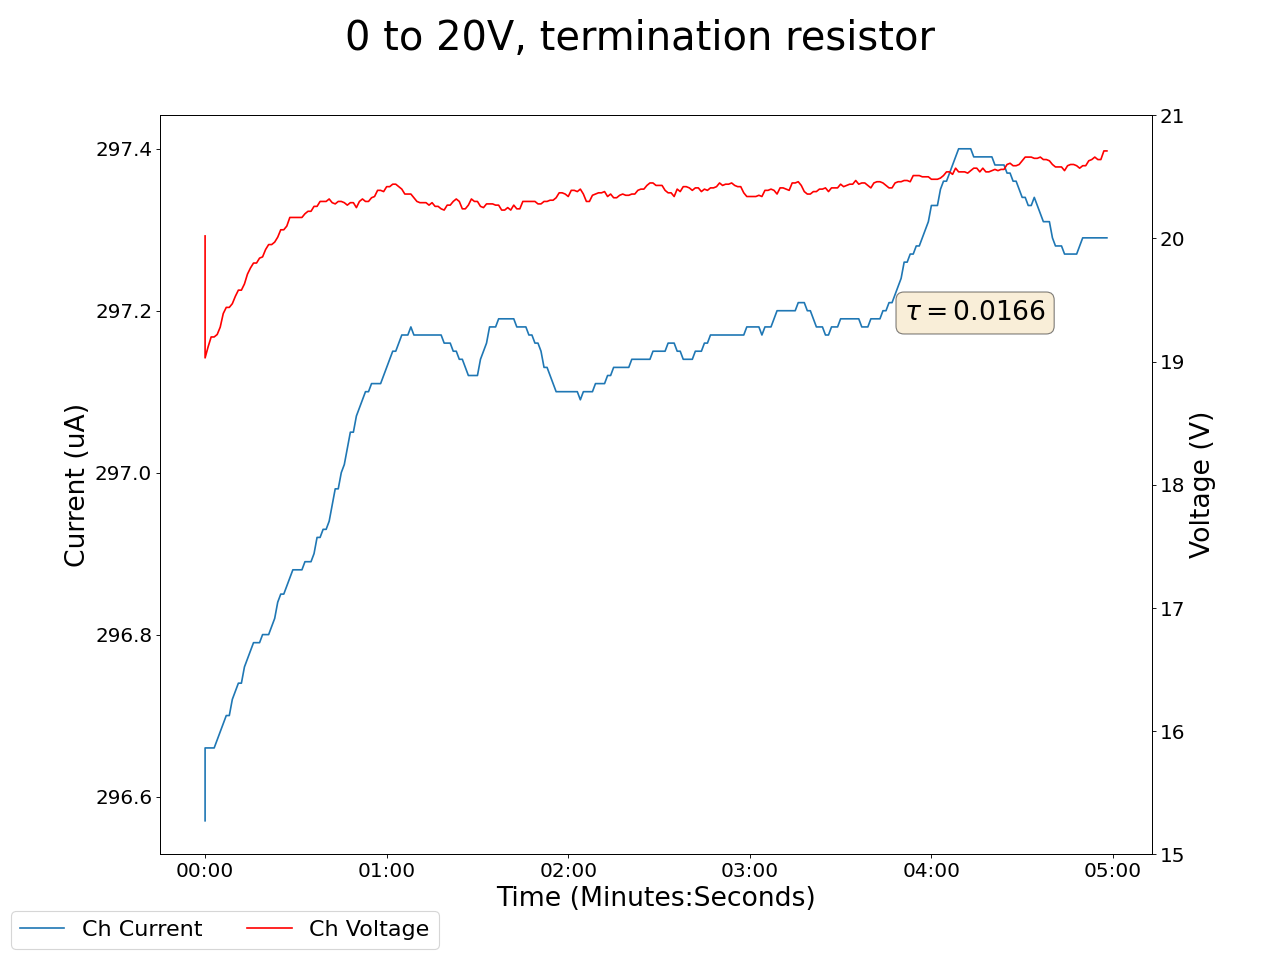

Source data for this figure (header and first rows):
2024-03-18 18:16:06.192099, 20.020000457763672, 296.57000732421875, 0.019999999552965164, 0.0, 0.15000000596046448, 0.0, 0.10000000149011612, 0.0, 0.05000000074505806, 0.0, 0.0, 0.0, 0.14000000059604645, 0.0, 0.9800000190734863, 0.0, 0.0, 0.0, 0.0, 0.0, 0.46000000834465027, 0.0, 0.550000011920929
2024-03-18 18:16:07.191970, 19.03, 296.7, 0.02, 0.0, 0.15, 0.0, 0.1, 0.0, 0.05, 0.0, 0.0, 0.0, 0.14, 0.0, 0.98, 0.0, 0.0, 0.0, 0.0, 0.0, 0.46, 0.0, 0.55
2024-03-18 18:16:08.191971, 19.12, 296.7, 0.02, 0.0, 0.15, 0.0, 0.1, 0.0, 0.05, 0.0, 0.0, 0.0, 0.14, 0.0, 0.97, 0.0, 0.0, 0.0, 0.0, 0.0, 0.46, 0.0, 0.55
2024-03-18 18:16:09.191971, 19.2, 296.7, 0.02, 0.0, 0.15, 0.0, 0.1, 0.0, 0.05, 0.0, 0.0, 0.0, 0.14, 0.0, 0.97, 0.0, 0.0, 0.0, 0.0, 0.0, 0.46, 0.0, 0.55
2024-03-18 18:16:10.191970, 19.2, 296.7, 0.02, 0.0, 0.15, 0.0, 0.1, 0.0, 0.05, 0.0, 0.0, 0.0, 0.14, 0.0, 0.97, 0.0, 0.0, 0.0, 0.0, 0.0, 0.46, 0.0, 0.55
2024-03-18 18:16:11.191971, 19.22, 296.7, 0.02, 0.0, 0.15, 0.0, 0.1, 0.0, 0.05, 0.0, 0.0, 0.0, 0.14, 0.0, 0.97, 0.0, 0.0, 0.0, 0.0, 0.0, 0.46, 0.0, 0.55
2024-03-18 18:16:12.191970, 19.28, 296.7, 0.02, 0.0, 0.15, 0.0, 0.1, 0.0, 0.05, 0.0, 0.0, 0.0, 0.14, 0.0, 0.97, 0.0, 0.0, 0.0, 0.0, 0.0, 0.46, 0.0, 0.55
2024-03-18 18:16:13.191971, 19.39, 296.7, 0.02, 0.0, 0.15, 0.0, 0.1, 0.0, 0.05, 0.0, 0.0, 0.0, 0.14, 0.0, 0.97, 0.0, 0.0, 0.0, 0.0, 0.0, 0.46, 0.0, 0.55
2024-03-18 18:16:14.191970, 19.44, 296.7, 0.02, 0.0, 0.15, 0.0, 0.1, 0.0, 0.05, 0.0, 0.0, 0.0, 0.14, 0.0, 0.97, 0.0, 0.0, 0.0, 0.0, 0.0, 0.46, 0.0, 0.55
2024-03-18 18:16:15.191970, 19.44, 296.7, 0.02, 0.0, 0.15, 0.0, 0.1, 0.0, 0.05, 0.0, 0.0, 0.0, 0.14, 0.0, 0.97, 0.0, 0.0, 0.0, 0.0, 0.0, 0.46, 0.0, 0.55
2024-03-18 18:16:16.191970, 19.47, 296.7, 0.02, 0.0, 0.15, 0.0, 0.1, 0.0, 0.05, 0.0, 0.0, 0.0, 0.14, 0.0, 0.97, 0.0, 0.0, 0.0, 0.0, 0.0, 0.46, 0.0, 0.55
2024-03-18 18:16:17.191970, 19.53, 296.7, 0.02, 0.0, 0.15, 0.0, 0.1, 0.0, 0.05, 0.0, 0.0, 0.0, 0.14, 0.0, 0.97, 0.0, 0.0, 0.0, 0.0, 0.0, 0.46, 0.0, 0.55
2024-03-18 18:16:18.191970, 19.58, 296.7, 0.02, 0.0, 0.15, 0.0, 0.1, 0.0, 0.05, 0.0, 0.0, 0.0, 0.14, 0.0, 0.97, 0.0, 0.0, 0.0, 0.0, 0.0, 0.46, 0.0, 0.55
2024-03-18 18:16:19.191970, 19.58, 296.7, 0.02, 0.0, 0.15, 0.0, 0.1, 0.0, 0.05, 0.0, 0.0, 0.0, 0.14, 0.0, 0.97, 0.0, 0.0, 0.0, 0.0, 0.0, 0.46, 0.0, 0.55
2024-03-18 18:16:20.191970, 19.63, 296.8, 0.02, 0.0, 0.15, 0.0, 0.1, 0.0, 0.05, 0.0, 0.0, 0.0, 0.14, 0.0, 0.97, 0.0, 0.0, 0.0, 0.0, 0.0, 0.46, 0.0, 0.55
2024-03-18 18:16:21.191970, 19.71, 296.8, 0.02, 0.0, 0.14, 0.0, 0.1, 0.0, 0.05, 0.0, 0.0, 0.0, 0.14, 0.0, 0.97, 0.0, 0.0, 0.0, 0.0, 0.0, 0.46, 0.0, 0.55
2024-03-18 18:16:22.191971, 19.76, 296.8, 0.02, 0.0, 0.14, 0.0, 0.1, 0.0, 0.05, 0.0, 0.0, 0.0, 0.14, 0.0, 0.97, 0.0, 0.0, 0.0, 0.0, 0.0, 0.46, 0.0, 0.55
2024-03-18 18:16:23.191971, 19.8, 296.8, 0.02, 0.0, 0.14, 0.0, 0.1, 0.0, 0.05, 0.0, 0.0, 0.0, 0.14, 0.0, 0.97, 0.0, 0.0, 0.0, 0.0, 0.0, 0.46, 0.0, 0.55
2024-03-18 18:16:24.191970, 19.8, 296.8, 0.02, 0.0, 0.14, 0.0, 0.1, 0.0, 0.05, 0.0, 0.0, 0.0, 0.14, 0.0, 0.97, 0.0, 0.0, 0.0, 0.0, 0.0, 0.46, 0.0, 0.55
2024-03-18 18:16:25.191970, 19.84, 296.8, 0.02, 0.0, 0.14, 0.0, 0.1, 0.0, 0.05, 0.0, 0.0, 0.0, 0.14, 0.0, 0.97, 0.0, 0.0, 0.0, 0.0, 0.0, 0.46, 0.0, 0.55
2024-03-18 18:16:26.191970, 19.85, 296.8, 0.02, 0.0, 0.14, 0.0, 0.1, 0.0, 0.05, 0.0, 0.0, 0.0, 0.14, 0.0, 0.97, 0.0, 0.0, 0.0, 0.0, 0.0, 0.46, 0.0, 0.55
2024-03-18 18:16:27.191971, 19.91, 296.8, 0.02, 0.0, 0.14, 0.0, 0.1, 0.0, 0.05, 0.0, 0.0, 0.0, 0.14, 0.0, 0.97, 0.0, 0.0, 0.0, 0.0, 0.0, 0.46, 0.0, 0.55
2024-03-18 18:16:28.191970, 19.95, 296.8, 0.02, 0.0, 0.14, 0.0, 0.1, 0.0, 0.05, 0.0, 0.0, 0.0, 0.14, 0.0, 0.97, 0.0, 0.0, 0.0, 0.0, 0.0, 0.46, 0.0, 0.55
2024-03-18 18:16:29.191970, 19.95, 296.8, 0.02, 0.0, 0.14, 0.0, 0.1, 0.0, 0.05, 0.0, 0.0, 0.0, 0.14, 0.0, 0.97, 0.0, 0.0, 0.0, 0.0, 0.0, 0.46, 0.0, 0.55
2024-03-18 18:16:30.191970, 19.97, 296.8, 0.02, 0.0, 0.14, 0.0, 0.1, 0.0, 0.05, 0.0, 0.0, 0.0, 0.14, 0.0, 0.97, 0.0, 0.0, 0.0, 0.0, 0.0, 0.46, 0.0, 0.55
2024-03-18 18:16:31.191970, 20.01, 296.8, 0.02, 0.0, 0.14, 0.0, 0.1, 0.0, 0.04, 0.0, 0.0, 0.0, 0.14, 0.0, 0.97, 0.0, 0.0, 0.0, 0.0, 0.0, 0.47, 0.0, 0.55
2024-03-18 18:16:32.191970, 20.07, 296.9, 0.02, 0.0, 0.14, 0.0, 0.1, 0.0, 0.04, 0.0, 0.0, 0.0, 0.14, 0.0, 0.97, 0.0, 0.0, 0.0, 0.0, 0.0, 0.47, 0.0, 0.55
2024-03-18 18:16:33.191970, 20.07, 296.9, 0.02, 0.0, 0.14, 0.0, 0.1, 0.0, 0.04, 0.0, 0.0, 0.0, 0.14, 0.0, 0.97, 0.0, 0.0, 0.0, 0.0, 0.0, 0.47, 0.0, 0.55
2024-03-18 18:16:34.191971, 20.1, 296.9, 0.02, 0.0, 0.14, 0.0, 0.1, 0.0, 0.04, 0.0, 0.0, 0.0, 0.14, 0.0, 0.97, 0.0, 0.0, 0.0, 0.0, 0.0, 0.47, 0.0, 0.55
2024-03-18 18:16:35.191970, 20.17, 296.9, 0.02, 0.0, 0.14, 0.0, 0.1, 0.0, 0.04, 0.0, 0.0, 0.0, 0.14, 0.0, 0.97, 0.0, 0.0, 0.0, 0.0, 0.0, 0.47, 0.0, 0.55
2024-03-18 18:16:36.191970, 20.17, 296.9, 0.02, 0.0, 0.14, 0.0, 0.1, 0.0, 0.04, 0.0, 0.0, 0.0, 0.14, 0.0, 0.97, 0.0, 0.0, 0.0, 0.0, 0.0, 0.47, 0.0, 0.55
2024-03-18 18:16:37.191971, 20.17, 296.9, 0.02, 0.0, 0.14, 0.0, 0.1, 0.0, 0.04, 0.0, 0.0, 0.0, 0.14, 0.0, 0.97, 0.0, 0.0, 0.0, 0.0, 0.0, 0.47, 0.0, 0.55
2024-03-18 18:16:38.191971, 20.17, 296.9, 0.02, 0.0, 0.14, 0.0, 0.1, 0.0, 0.04, 0.0, 0.0, 0.0, 0.14, 0.0, 0.97, 0.0, 0.0, 0.0, 0.0, 0.0, 0.47, 0.0, 0.55
2024-03-18 18:16:39.191970, 20.17, 296.9, 0.02, 0.0, 0.14, 0.0, 0.1, 0.0, 0.04, 0.0, 0.0, 0.0, 0.14, 0.0, 0.96, 0.0, 0.0, 0.0, 0.0, 0.0, 0.47, 0.0, 0.55
2024-03-18 18:16:40.191970, 20.2, 296.9, 0.02, 0.0, 0.14, 0.0, 0.1, 0.0, 0.04, 0.0, 0.0, 0.0, 0.14, 0.0, 0.96, 0.0, 0.0, 0.0, 0.0, 0.0, 0.47, 0.0, 0.55
2024-03-18 18:16:41.191970, 20.22, 296.9, 0.02, 0.0, 0.14, 0.0, 0.1, 0.0, 0.04, 0.0, 0.0, 0.0, 0.14, 0.0, 0.96, 0.0, 0.0, 0.0, 0.0, 0.0, 0.47, 0.0, 0.55
2024-03-18 18:16:42.191970, 20.22, 296.9, 0.02, 0.0, 0.14, 0.0, 0.1, 0.0, 0.04, 0.0, 0.0, 0.0, 0.14, 0.0, 0.96, 0.0, 0.0, 0.0, 0.0, 0.0, 0.47, 0.0, 0.55
2024-03-18 18:16:43.191970, 20.26, 296.9, 0.02, 0.0, 0.14, 0.0, 0.1, 0.0, 0.04, 0.0, 0.0, 0.0, 0.14, 0.0, 0.96, 0.0, 0.0, 0.0, 0.0, 0.0, 0.47, 0.0, 0.55
2024-03-18 18:16:44.191970, 20.26, 296.9, 0.02, 0.0, 0.14, 0.0, 0.1, 0.0, 0.04, 0.0, 0.0, 0.0, 0.14, 0.0, 0.96, 0.0, 0.0, 0.0, 0.0, 0.0, 0.47, 0.0, 0.55
2024-03-18 18:16:45.191972, 20.3, 296.9, 0.02, 0.0, 0.14, 0.0, 0.1, 0.0, 0.04, 0.0, 0.0, 0.0, 0.14, 0.0, 0.97, 0.0, 0.0, 0.0, 0.0, 0.0, 0.47, 0.0, 0.55
2024-03-18 18:16:46.191971, 20.3, 296.9, 0.02, 0.0, 0.14, 0.0, 0.1, 0.0, 0.04, 0.0, 0.0, 0.0, 0.14, 0.0, 0.97, 0.0, 0.0, 0.0, 0.0, 0.0, 0.47, 0.0, 0.55
2024-03-18 18:16:47.191971, 20.3, 296.9, 0.02, 0.0, 0.14, 0.0, 0.1, 0.0, 0.04, 0.0, 0.0, 0.0, 0.14, 0.0, 0.97, 0.0, 0.0, 0.0, 0.0, 0.0, 0.47, 0.0, 0.55
2024-03-18 18:16:48.191972, 20.32, 296.9, 0.02, 0.0, 0.14, 0.0, 0.1, 0.0, 0.04, 0.0, 0.0, 0.0, 0.14, 0.0, 0.97, 0.0, 0.0, 0.0, 0.0, 0.0, 0.47, 0.0, 0.55
2024-03-18 18:16:49.191971, 20.29, 297, 0.02, 0.0, 0.14, 0.0, 0.1, 0.0, 0.04, 0.0, 0.0, 0.0, 0.14, 0.0, 0.97, 0.0, 0.0, 0.0, 0.0, 0.0, 0.47, 0.0, 0.55
2024-03-18 18:16:50.191971, 20.28, 297, 0.02, 0.0, 0.14, 0.0, 0.1, 0.0, 0.04, 0.0, 0.0, 0.0, 0.14, 0.0, 0.97, 0.0, 0.0, 0.0, 0.0, 0.0, 0.47, 0.0, 0.55
2024-03-18 18:16:51.191971, 20.3, 297, 0.02, 0.0, 0.14, 0.0, 0.1, 0.0, 0.04, 0.0, 0.0, 0.0, 0.14, 0.0, 0.97, 0.0, 0.0, 0.0, 0.0, 0.0, 0.47, 0.0, 0.55
2024-03-18 18:16:52.191971, 20.3, 297.0, 0.02, 0.0, 0.14, 0.0, 0.1, 0.0, 0.04, 0.0, 0.0, 0.0, 0.14, 0.0, 0.97, 0.0, 0.0, 0.0, 0.0, 0.0, 0.47, 0.0, 0.55
2024-03-18 18:16:53.191970, 20.29, 297, 0.02, 0.0, 0.14, 0.0, 0.1, 0.0, 0.04, 0.0, 0.0, 0.0, 0.14, 0.0, 0.97, 0.0, 0.0, 0.0, 0.0, 0.0, 0.47, 0.0, 0.55
2024-03-18 18:16:54.191970, 20.27, 297, 0.02, 0.0, 0.14, 0.0, 0.1, 0.0, 0.04, 0.0, 0.0, 0.0, 0.14, 0.0, 0.97, 0.0, 0.0, 0.0, 0.0, 0.0, 0.47, 0.0, 0.55
2024-03-18 18:16:55.191971, 20.29, 297, 0.02, 0.0, 0.14, 0.0, 0.1, 0.0, 0.04, 0.0, 0.0, 0.0, 0.14, 0.0, 0.97, 0.0, 0.0, 0.0, 0.0, 0.0, 0.47, 0.0, 0.55
2024-03-18 18:16:56.191970, 20.29, 297, 0.02, 0.0, 0.14, 0.0, 0.1, 0.0, 0.04, 0.0, 0.0, 0.0, 0.14, 0.0, 0.97, 0.0, 0.0, 0.0, 0.0, 0.0, 0.47, 0.0, 0.55
2024-03-18 18:16:57.191971, 20.25, 297.1, 0.02, 0.0, 0.14, 0.0, 0.1, 0.0, 0.04, 0.0, 0.0, 0.0, 0.14, 0.0, 0.97, 0.0, 0.0, 0.0, 0.0, 0.0, 0.47, 0.0, 0.55
2024-03-18 18:16:58.191970, 20.3, 297.1, 0.02, 0.0, 0.14, 0.0, 0.1, 0.0, 0.04, 0.0, 0.0, 0.0, 0.14, 0.0, 0.96, 0.0, 0.0, 0.0, 0.0, 0.0, 0.47, 0.0, 0.55
2024-03-18 18:16:59.191971, 20.32, 297.1, 0.02, 0.0, 0.14, 0.0, 0.1, 0.0, 0.03, 0.0, 0.0, 0.0, 0.14, 0.0, 0.97, 0.0, 0.0, 0.0, 0.0, 0.0, 0.46, 0.0, 0.55
2024-03-18 18:17:00.191971, 20.3, 297.1, 0.02, 0.0, 0.14, 0.0, 0.1, 0.0, 0.03, 0.0, 0.0, 0.0, 0.14, 0.0, 0.97, 0.0, 0.0, 0.0, 0.0, 0.0, 0.46, 0.0, 0.55
2024-03-18 18:17:01.191971, 20.3, 297.1, 0.02, 0.0, 0.14, 0.0, 0.1, 0.0, 0.03, 0.0, 0.0, 0.0, 0.14, 0.0, 0.97, 0.0, 0.0, 0.0, 0.0, 0.0, 0.46, 0.0, 0.55
2024-03-18 18:17:02.191971, 20.33, 297.1, 0.02, 0.0, 0.14, 0.0, 0.1, 0.0, 0.03, 0.0, 0.0, 0.0, 0.14, 0.0, 0.97, 0.0, 0.0, 0.0, 0.0, 0.0, 0.46, 0.0, 0.55
2024-03-18 18:17:03.191970, 20.34, 297.1, 0.02, 0.0, 0.14, 0.0, 0.1, 0.0, 0.03, 0.0, 0.0, 0.0, 0.14, 0.0, 0.97, 0.0, 0.0, 0.0, 0.0, 0.0, 0.46, 0.0, 0.55
2024-03-18 18:17:04.191970, 20.39, 297.1, 0.02, 0.0, 0.14, 0.0, 0.1, 0.0, 0.03, 0.0, 0.0, 0.0, 0.14, 0.0, 0.97, 0.0, 0.0, 0.0, 0.0, 0.0, 0.46, 0.0, 0.55
2024-03-18 18:17:05.191970, 20.39, 297.1, 0.02, 0.0, 0.14, 0.0, 0.1, 0.0, 0.03, 0.0, 0.0, 0.0, 0.14, 0.0, 0.97, 0.0, 0.0, 0.0, 0.0, 0.0, 0.46, 0.0, 0.55
2024-03-18 18:17:06.191970, 20.38, 297.1, 0.02, 0.0, 0.14, 0.0, 0.1, 0.0, 0.03, 0.0, 0.0, 0.0, 0.14, 0.0, 0.97, 0.0, 0.0, 0.0, 0.0, 0.0, 0.46, 0.0, 0.55
... 239 more rows
